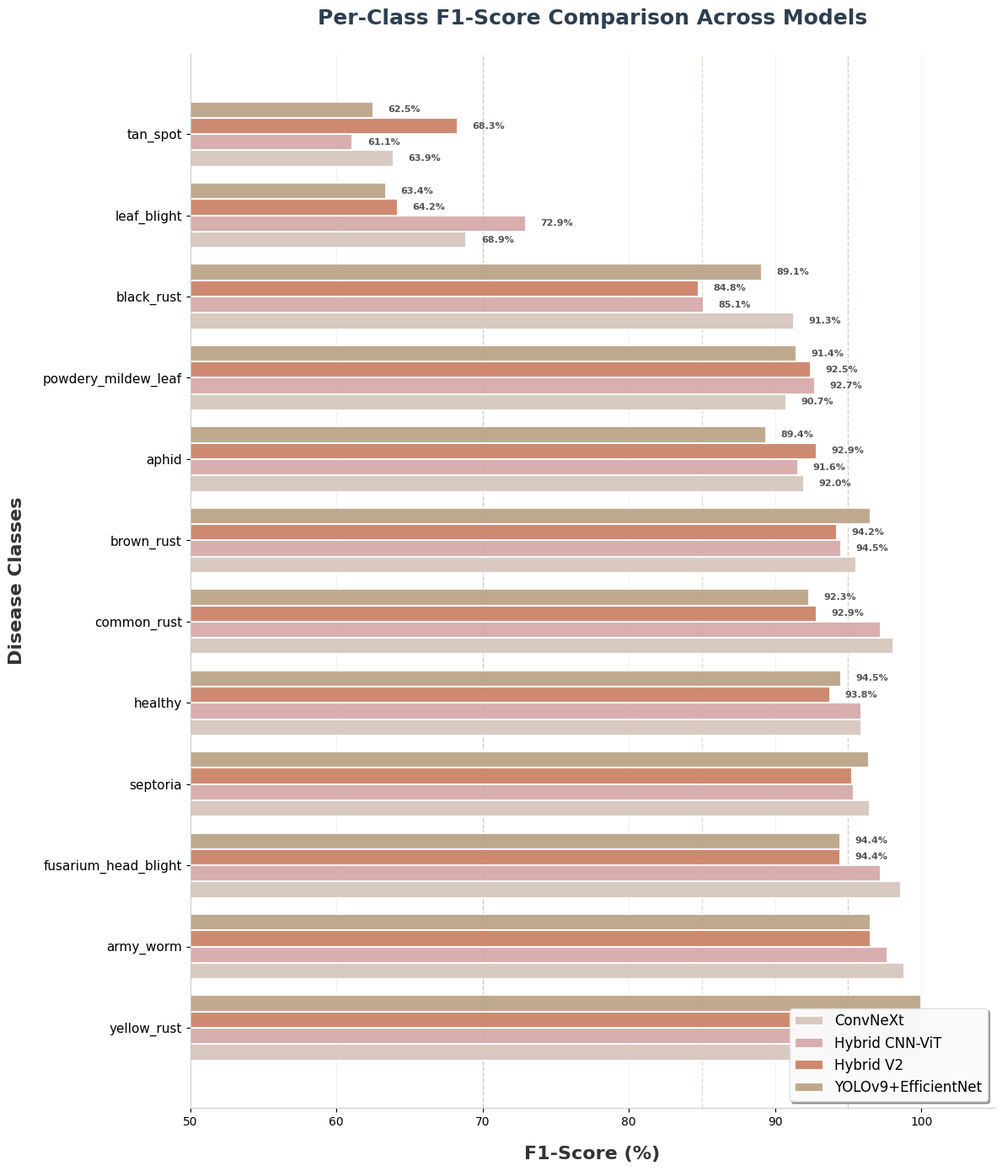

The matplotlib source for this figure:
"""
Per-Class F1-Score Comparison Chart
Creates a bar chart diagram comparing F1-scores across all models
"""

import matplotlib.pyplot as plt
import numpy as np
import os

# Data from per-class analysis
classes = [
    'yellow_rust', 'army_worm', 'fusarium_head_blight', 'septoria',
    'healthy', 'common_rust', 'brown_rust', 'aphid',
    'powdery_mildew_leaf', 'black_rust', 'leaf_blight', 'tan_spot'
]

convnext_f1 = [100.00, 98.82, 98.59, 96.47, 95.89, 98.11, 95.56, 91.95, 90.74, 91.30, 68.89, 63.89]
hybrid_cnn_vit_f1 = [100.00, 97.67, 97.22, 95.35, 95.89, 97.20, 94.51, 91.57, 92.73, 85.11, 72.94, 61.11]
hybrid_v2_f1 = [100.00, 96.55, 94.44, 95.24, 93.79, 92.86, 94.25, 92.86, 92.45, 84.78, 64.20, 68.29]
yolov9_effnet_f1 = [100.00, 96.55, 94.44, 96.39, 94.52, 92.31, 96.55, 89.41, 91.43, 89.11, 63.41, 62.50]

# Convert to numpy arrays
y_pos = np.arange(len(classes))
height = 0.2  # Height of bars for horizontal chart

# Create figure with horizontal bars
plt.style.use('default')
fig, ax = plt.subplots(figsize=(12, 14))
fig.patch.set_facecolor('white')

# Create horizontal bars with nude colors
bars1 = ax.barh(y_pos - 1.5*height, convnext_f1, height, label='ConvNeXt', 
                color='#D4C5B9', alpha=0.9, edgecolor='white', linewidth=1.5)
bars2 = ax.barh(y_pos - 0.5*height, hybrid_cnn_vit_f1, height, label='Hybrid CNN-ViT', 
                color='#D4A5A5', alpha=0.9, edgecolor='white', linewidth=1.5)
bars3 = ax.barh(y_pos + 0.5*height, hybrid_v2_f1, height, label='Hybrid V2', 
                color='#C97D60', alpha=0.9, edgecolor='white', linewidth=1.5)
bars4 = ax.barh(y_pos + 1.5*height, yolov9_effnet_f1, height, label='YOLOv9+EfficientNet', 
                color='#B8A082', alpha=0.9, edgecolor='white', linewidth=1.5)

# Customize axes with cleaner style
ax.set_yticks(y_pos)
ax.set_yticklabels(classes, fontsize=11)
ax.set_xlabel('F1-Score (%)', fontsize=16, fontweight='bold', color='#333', labelpad=15)
ax.set_ylabel('Disease Classes', fontsize=16, fontweight='bold', color='#333', labelpad=15)
ax.set_title('Per-Class F1-Score Comparison Across Models', 
             fontsize=18, fontweight='bold', pad=25, color='#2c3e50')
ax.set_xlim(50, 105)
ax.legend(loc='lower right', fontsize=12, framealpha=0.95, shadow=True, 
          fancybox=True, frameon=True, edgecolor='#ddd')
ax.grid(True, alpha=0.2, axis='x', linestyle='-', linewidth=0.5, color='#999')
ax.set_axisbelow(True)

# Remove top and right spines for cleaner look
ax.spines['top'].set_visible(False)
ax.spines['right'].set_visible(False)
ax.spines['left'].set_color('#cccccc')
ax.spines['bottom'].set_color('#cccccc')

# Add vertical reference lines (subtle nude tones)
ax.axvline(x=95, color='#A68B5B', linestyle='--', alpha=0.4, linewidth=1, zorder=0)
ax.axvline(x=85, color='#C9A961', linestyle='--', alpha=0.4, linewidth=1, zorder=0)
ax.axvline(x=70, color='#B87D6B', linestyle='--', alpha=0.4, linewidth=1, zorder=0)

# Add value labels (cleaner)
for bars in [bars1, bars2, bars3, bars4]:
    for bar in bars:
        width = bar.get_width()
        if width < 95:  # Only label bars below 95%
            ax.text(width + 1, bar.get_y() + bar.get_height()/2,
                   f'{width:.1f}%', ha='left', va='center', 
                   fontsize=8, fontweight='bold', color='#555')

plt.tight_layout()

# Save in the chart directory (same directory as the script)
output_path = 'per_class_f1_comparison_chart.png'
plt.savefig(output_path, dpi=300, bbox_inches='tight', facecolor='white')
print(f"✅ Chart saved as: {output_path}")

plt.show()

print("\n" + "="*60)
print("Summary:")
print(f"  - Total classes: {len(classes)}")
print(f"  - Classes with F1 ≥ 95% (ConvNeXt): {sum(1 for c in convnext_f1 if c >= 95)}")
print(f"  - Classes with F1 < 70% (ConvNeXt): {sum(1 for c in convnext_f1 if c < 70)}")
print("="*60)
